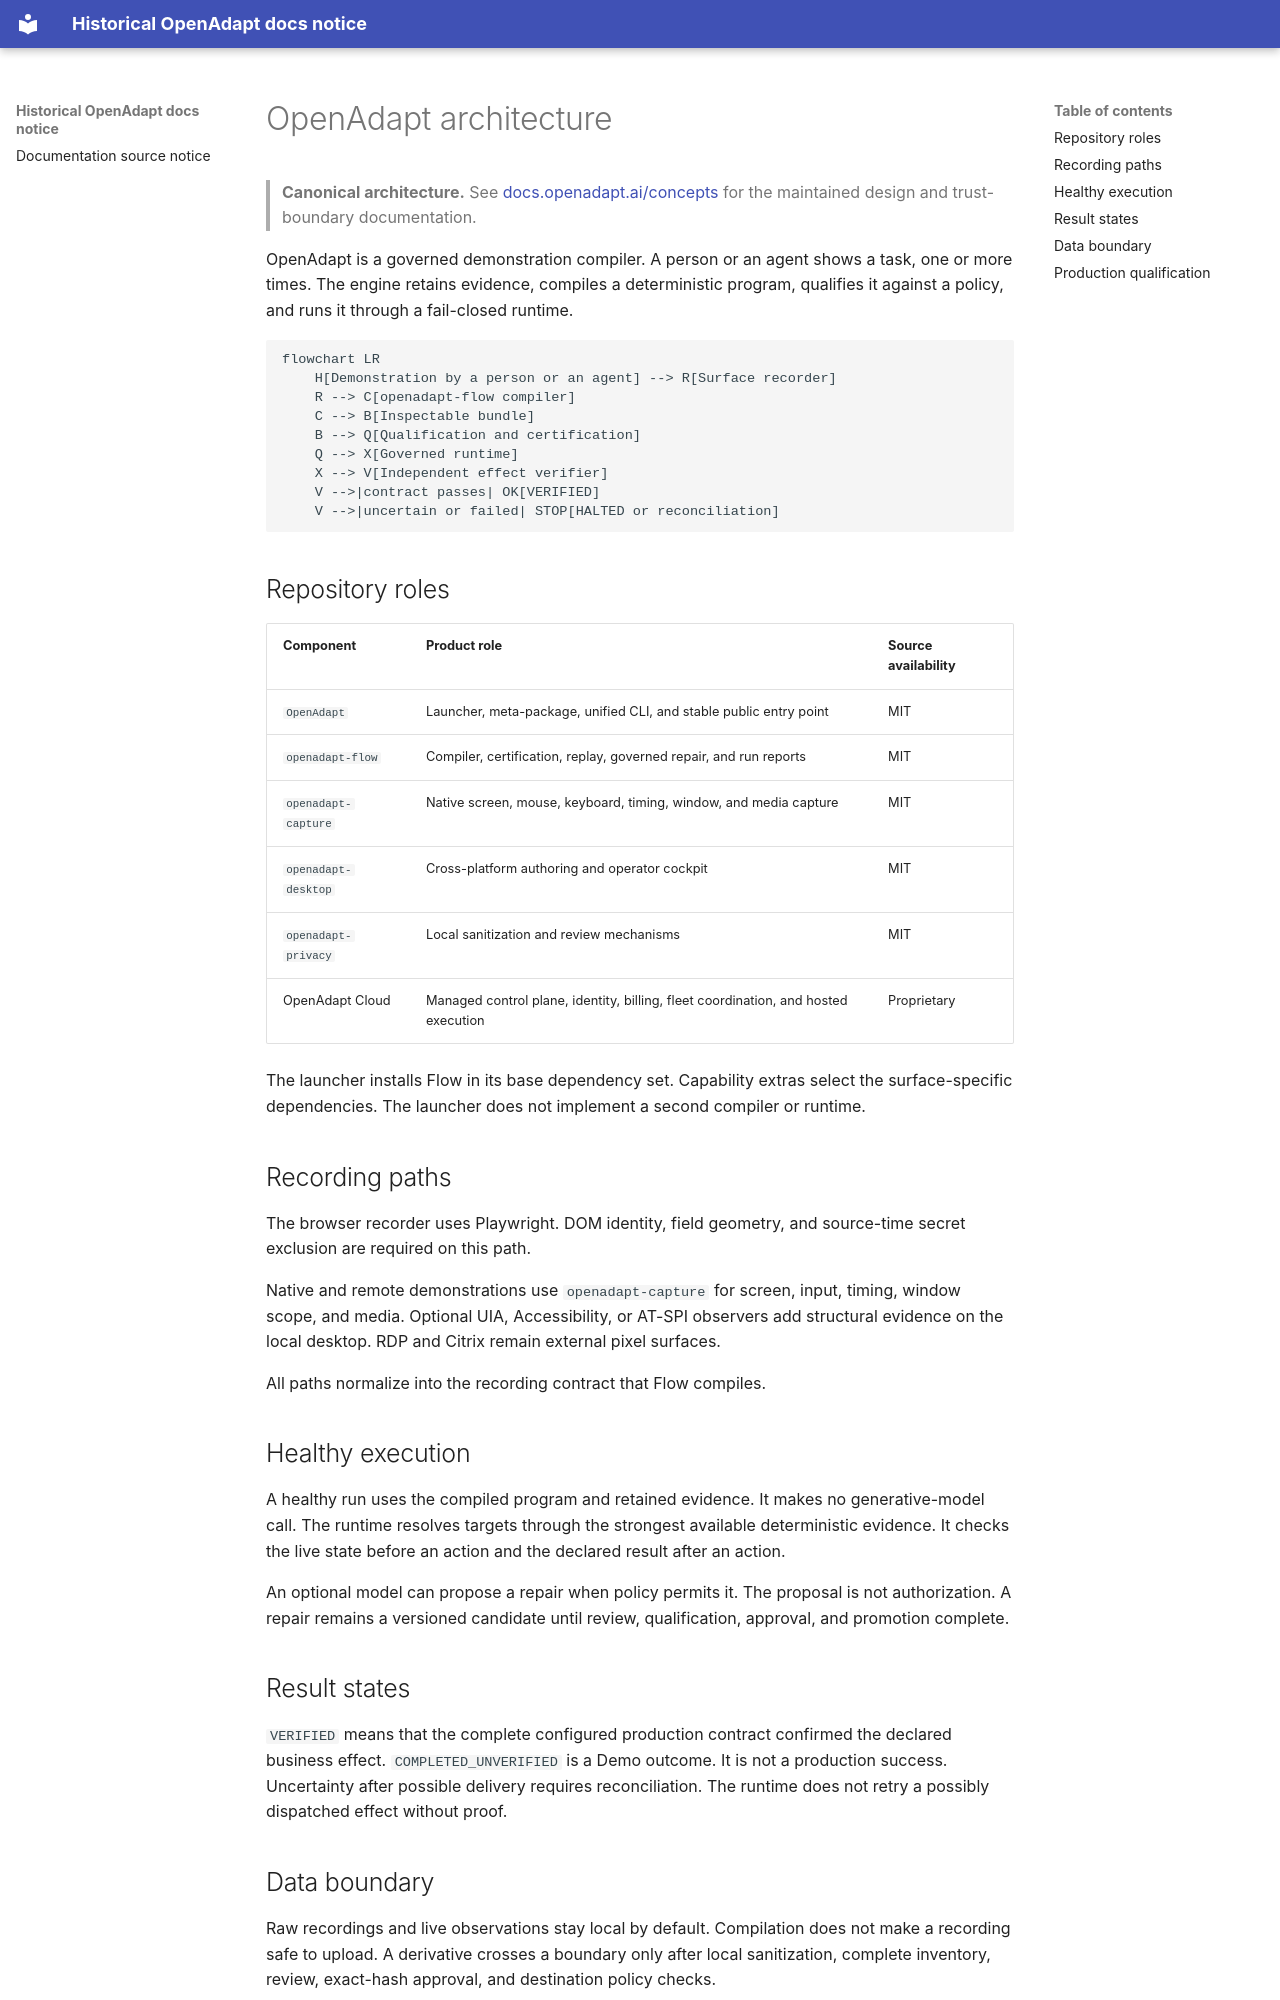

repository: OpenAdaptAI/OpenAdapt · page: architecture/index.html · generator: mkdocs

# OpenAdapt architecture

> **Canonical architecture.** See
> [docs.openadapt.ai/concepts](https://docs.openadapt.ai/concepts/) for the
> maintained design and trust-boundary documentation.

OpenAdapt is a governed demonstration compiler. A person or an agent shows a
task, one or more times.
The engine retains evidence, compiles a deterministic program, qualifies it
against a policy, and runs it through a fail-closed runtime.

```mermaid
flowchart LR
    H[Demonstration by a person or an agent] --> R[Surface recorder]
    R --> C[openadapt-flow compiler]
    C --> B[Inspectable bundle]
    B --> Q[Qualification and certification]
    Q --> X[Governed runtime]
    X --> V[Independent effect verifier]
    V -->|contract passes| OK[VERIFIED]
    V -->|uncertain or failed| STOP[HALTED or reconciliation]
```

## Repository roles

| Component | Product role | Source availability |
| --- | --- | --- |
| `OpenAdapt` | Launcher, meta-package, unified CLI, and stable public entry point | MIT |
| `openadapt-flow` | Compiler, certification, replay, governed repair, and run reports | MIT |
| `openadapt-capture` | Native screen, mouse, keyboard, timing, window, and media capture | MIT |
| `openadapt-desktop` | Cross-platform authoring and operator cockpit | MIT |
| `openadapt-privacy` | Local sanitization and review mechanisms | MIT |
| OpenAdapt Cloud | Managed control plane, identity, billing, fleet coordination, and hosted execution | Proprietary |

The launcher installs Flow in its base dependency set. Capability extras select
the surface-specific dependencies. The launcher does not implement a second
compiler or runtime.

## Recording paths

The browser recorder uses Playwright. DOM identity, field geometry, and
source-time secret exclusion are required on this path.

Native and remote demonstrations use `openadapt-capture` for screen, input,
timing, window scope, and media. Optional UIA, Accessibility, or AT-SPI
observers add structural evidence on the local desktop. RDP and Citrix remain
external pixel surfaces.

All paths normalize into the recording contract that Flow compiles.

## Healthy execution

A healthy run uses the compiled program and retained evidence. It makes no
generative-model call. The runtime resolves targets through the strongest
available deterministic evidence. It checks the live state before an action
and the declared result after an action.

An optional model can propose a repair when policy permits it. The proposal is
not authorization. A repair remains a versioned candidate until review,
qualification, approval, and promotion complete.

## Result states

`VERIFIED` means that the complete configured production contract confirmed the
declared business effect. `COMPLETED_UNVERIFIED` is a Demo outcome. It is not a
production success. Uncertainty after possible delivery requires
reconciliation. The runtime does not retry a possibly dispatched effect
without proof.

## Data boundary

Raw recordings and live observations stay local by default. Compilation does
not make a recording safe to upload. A derivative crosses a boundary only
after local sanitization, complete inventory, review, exact-hash approval, and
destination policy checks.
